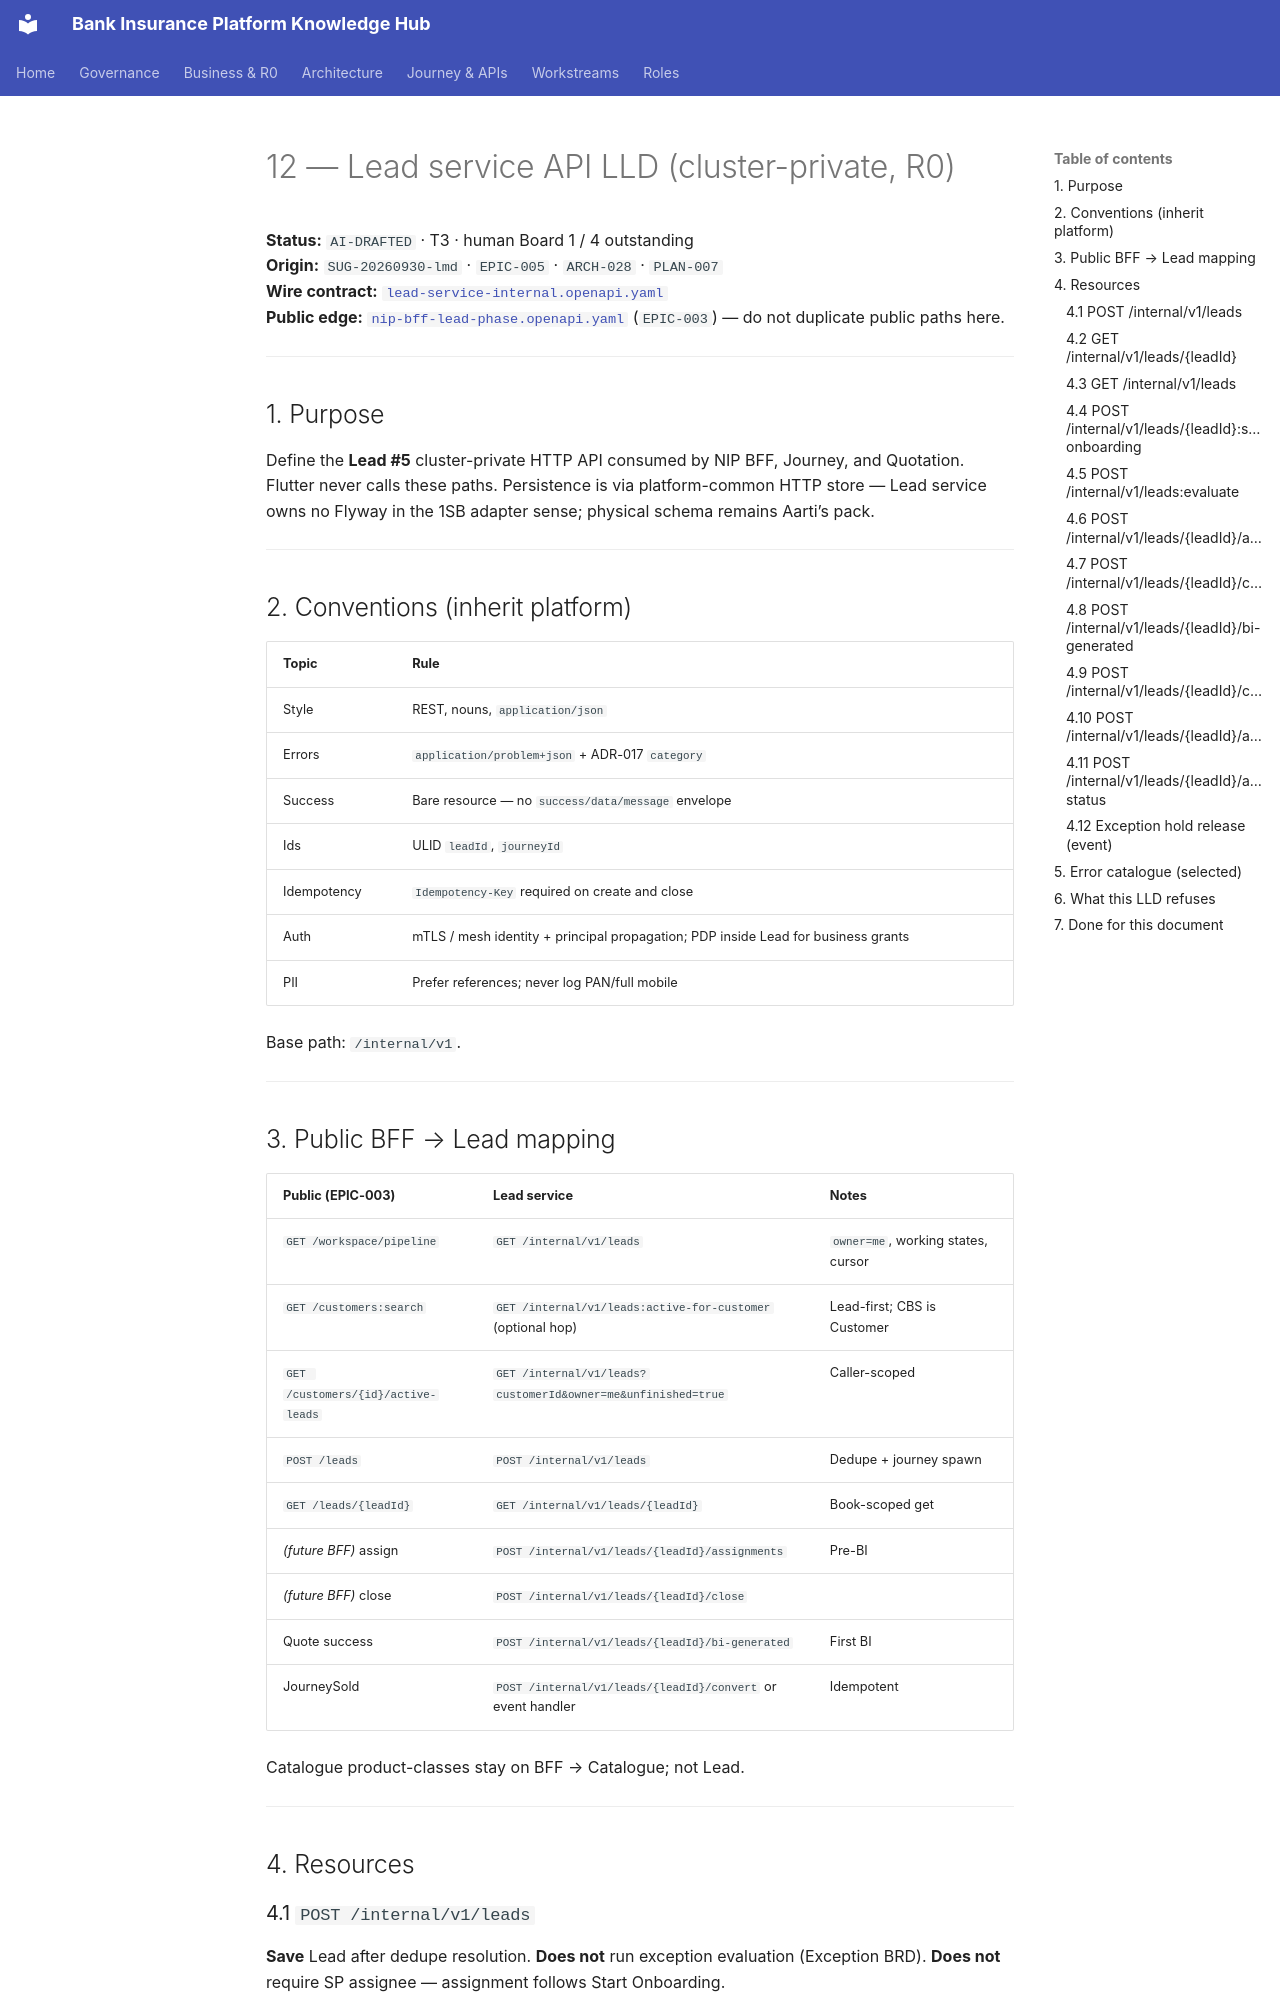

repository: Mahesh38/bank-insurance-platform · page: platform/ws3-platform/12-lead-module-api-lld/index.html · generator: mkdocs

# 12 — Lead service API LLD (cluster-private, R0)

**Status:** `AI-DRAFTED` · T3 · human Board 1 / 4 outstanding  
**Origin:** `SUG-20260930-lmd` · `EPIC-005` · `ARCH-028` · `PLAN-007`  
**Wire contract:** [`lead-service-internal.openapi.yaml`](./lead-service-internal.openapi.yaml)  
**Public edge:** [`nip-bff-lead-phase.openapi.yaml`](./nip-bff-lead-phase.openapi.yaml) (`EPIC-003`) — do not duplicate public paths here.

---

## 1. Purpose

Define the **Lead #5** cluster-private HTTP API consumed by NIP BFF, Journey, and Quotation.
Flutter never calls these paths. Persistence is via platform-common HTTP store — Lead service owns no Flyway in the 1SB adapter sense; physical schema remains Aarti’s pack.

---

## 2. Conventions (inherit platform)

| Topic | Rule |
|---|---|
| Style | REST, nouns, `application/json` |
| Errors | `application/problem+json` + ADR-017 `category` |
| Success | Bare resource — no `success/data/message` envelope |
| Ids | ULID `leadId`, `journeyId` |
| Idempotency | `Idempotency-Key` required on create and close |
| Auth | mTLS / mesh identity + principal propagation; PDP inside Lead for business grants |
| PII | Prefer references; never log PAN/full mobile |

Base path: `/internal/v1`.

---

## 3. Public BFF → Lead mapping

| Public (EPIC-003) | Lead service | Notes |
|---|---|---|
| `GET /workspace/pipeline` | `GET /internal/v1/leads` | `owner=me`, working states, cursor |
| `GET /customers:search` | `GET /internal/v1/leads:active-for-customer` (optional hop) | Lead-first; CBS is Customer |
| `GET /customers/{id}/active-leads` | `GET /internal/v1/leads?customerId&owner=me&unfinished=true` | Caller-scoped |
| `POST /leads` | `POST /internal/v1/leads` | Dedupe + journey spawn |
| `GET /leads/{leadId}` | `GET /internal/v1/leads/{leadId}` | Book-scoped get |
| *(future BFF)* assign | `POST /internal/v1/leads/{leadId}/assignments` | Pre-BI |
| *(future BFF)* close | `POST /internal/v1/leads/{leadId}/close` | |
| Quote success | `POST /internal/v1/leads/{leadId}/bi-generated` | First BI |
| JourneySold | `POST /internal/v1/leads/{leadId}/convert` or event handler | Idempotent |

Catalogue product-classes stay on BFF → Catalogue; not Lead.

---

## 4. Resources
